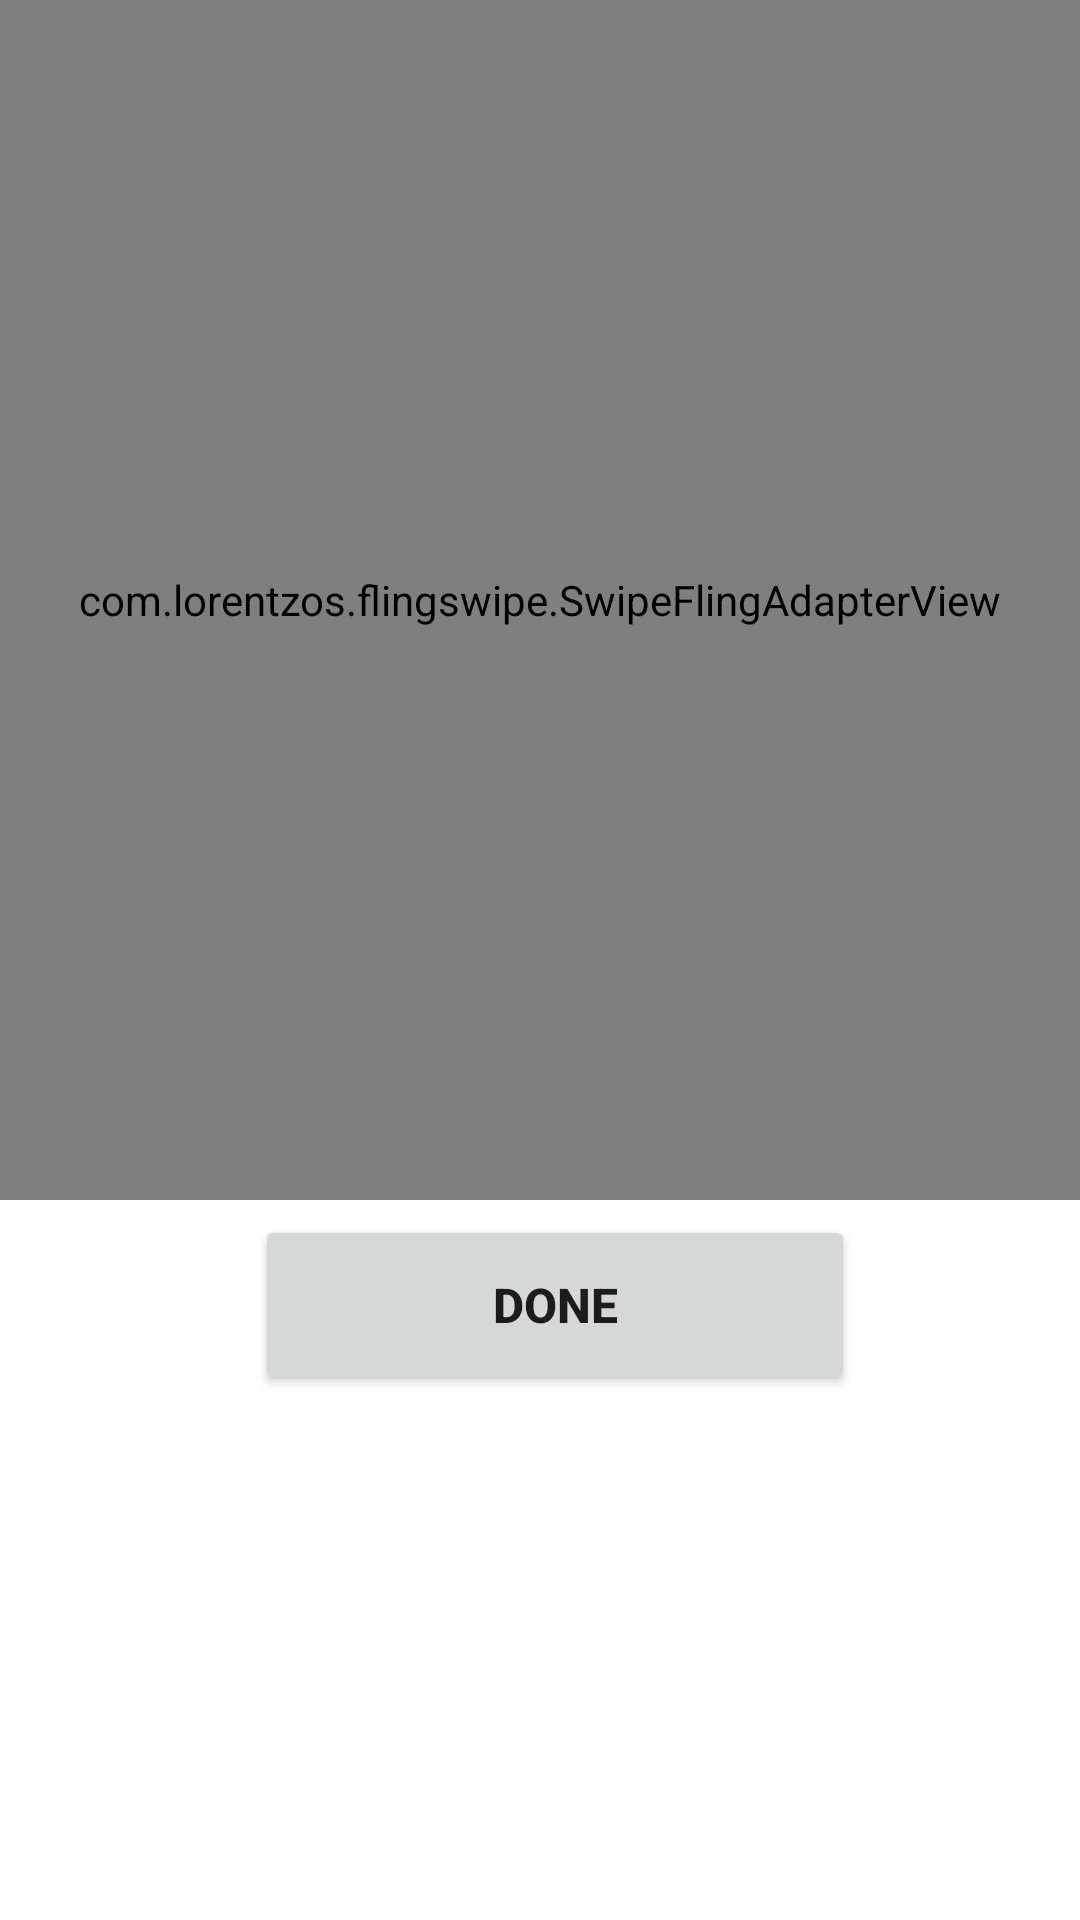

Reconstruct the res/layout file that produces this screen, plus the resources it refers to.
<!-- AndroidManifest.xml: application theme Theme.TaskTinder -->
<!-- res/layout/activity_main.xml -->
<?xml version="1.0" encoding="utf-8"?>
<LinearLayout xmlns:android="http://schemas.android.com/apk/res/android"
    xmlns:app="http://schemas.android.com/apk/res-auto"
    xmlns:tools="http://schemas.android.com/tools"
    android:layout_width="match_parent"
    android:layout_height="match_parent"
    android:orientation="vertical"
    tools:context=".MainActivity">

    <LinearLayout
        android:layout_width="match_parent"
        android:layout_height="400dp">

    <com.lorentzos.flingswipe.SwipeFlingAdapterView
        android:id="@+id/frame"
        android:background="#ffeee9e2"
        android:layout_width="match_parent"
        android:layout_height="match_parent"
        app:rotation_degrees="15.5"
        tools:context=".MyActivity" />
    </LinearLayout>

    <Button
        android:id="@+id/btnCount"
        android:layout_width="200dp"
        android:layout_height="60dp"
        android:layout_gravity="bottom"
        android:text="Done"
        android:textSize="16sp"
        android:textStyle="bold"
        android:layout_marginTop="5dp"
        android:layout_marginLeft="85dp"
        >
    </Button>

    <TextView
        android:id="@+id/rightSwipe"
        android:layout_width="match_parent"
        android:layout_height="wrap_content"
        android:layout_marginTop="10dp"
        android:textColor="#000000"
        android:gravity="center"
        android:textSize="14sp" />

    <TextView
        android:id="@+id/leftSwipe"
        android:layout_width="match_parent"
        android:layout_height="wrap_content"
        android:layout_marginTop="5dp"
        android:textColor="#000000"
        android:gravity="center"
        android:textSize="14sp" />


</LinearLayout>
<!-- resources referenced by this layout -->
<resources>
  <style name="Theme.TaskTinder" parent="Theme.MaterialComponents.DayNight.DarkActionBar">
          
          <item name="colorPrimary">@color/purple_500</item>
          <item name="colorPrimaryVariant">@color/purple_700</item>
          <item name="colorOnPrimary">@color/white</item>
          
          <item name="colorSecondary">@color/teal_200</item>
          <item name="colorSecondaryVariant">@color/teal_700</item>
          <item name="colorOnSecondary">@color/black</item>
          
          <item name="android:statusBarColor" tools:targetApi="l">?attr/colorPrimaryVariant</item>
          
      </style>
  <!-- not gathered from this repository: default colours our renderer supplied (Android Studio template values) -->
  <color name="purple_500">#FF6200EE</color>
  <color name="purple_700">#FF3700B3</color>
  <color name="teal_200">#FF03DAC5</color>
  <color name="teal_700">#FF018786</color>
  <color name="black">#FF000000</color>
  <color name="white">#FFFFFFFF</color>
</resources>
